2-way image classification set "spectrograms_dataset" from GitHub (daterka/Use-of-machine-learning-methods-to-diagnose-schizophrenia-based-on-EEG-signal); label vocabulary: schizophrenia negative, schizophrenia positive.

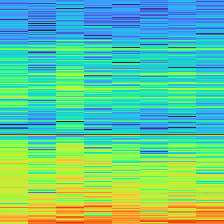
Label: schizophrenia positive

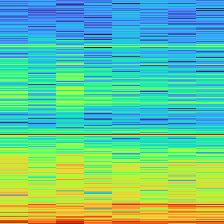
Label: schizophrenia positive

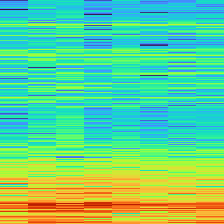
Label: schizophrenia negative

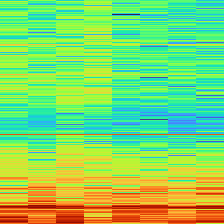
Label: schizophrenia positive

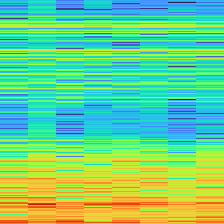
Label: schizophrenia negative

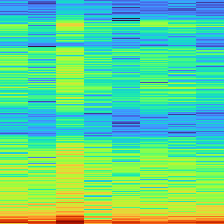
Label: schizophrenia negative
